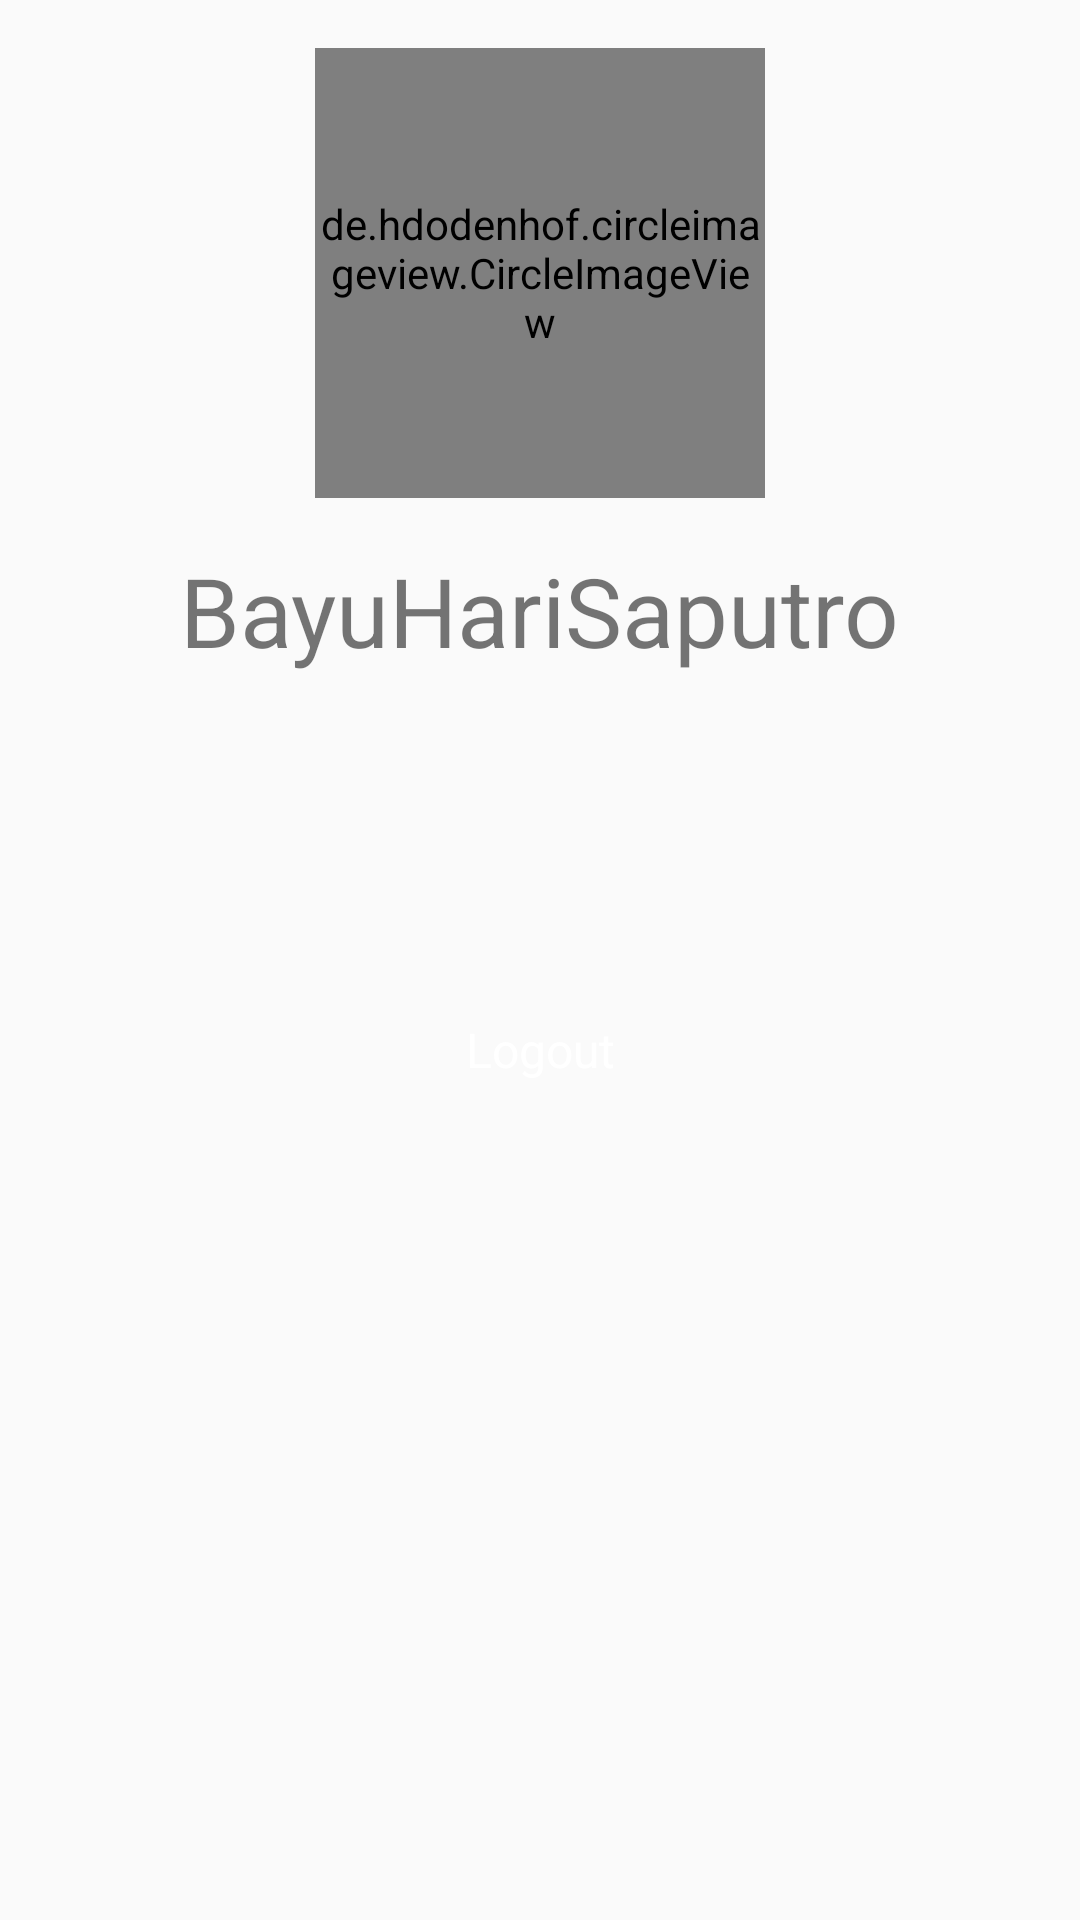

Write the Android layout XML for this screen, with the resource values it uses.
<!-- AndroidManifest.xml: application theme Theme.Tada_test -->
<!-- res/layout/fragment_profile.xml -->
<?xml version="1.0" encoding="utf-8"?>
<LinearLayout xmlns:android="http://schemas.android.com/apk/res/android"
    xmlns:app="http://schemas.android.com/apk/res-auto"
    xmlns:tools="http://schemas.android.com/tools"
    android:layout_width="match_parent"
    android:layout_height="match_parent"
    android:orientation="vertical"
    tools:context=".ui.profile.ProfileFragment">

    <de.hdodenhof.circleimageview.CircleImageView
        android:src="@mipmap/ic_launcher_round"
        android:id="@+id/iv_pp_image"
        android:layout_gravity="center_horizontal"
        android:layout_width="150dp"
        android:layout_height="150dp"
        app:civ_border_width="1dp"
        app:civ_border_color="#FF000000"
        android:layout_marginTop="16dp"
        app:layout_constraintBottom_toBottomOf="parent"
        app:layout_constraintStart_toStartOf="parent"
        app:layout_constraintTop_toTopOf="parent">

    </de.hdodenhof.circleimageview.CircleImageView>

    <TextView
        android:id="@+id/tv_username"
        android:layout_width="wrap_content"
        android:layout_height="wrap_content"
        android:ellipsize="end"
        android:layout_marginTop="16dp"
        android:layout_gravity="center_horizontal"
        android:text="BayuHariSaputro"
        android:textSize="32dp">
    </TextView>

    <TextView
        android:id="@+id/btn_logout"
        android:layout_width="150dp"
        android:layout_height="wrap_content"
        android:layout_marginTop="100dp"
        android:padding="14dp"
        android:text="Logout"
        android:layout_gravity="center_horizontal"
        android:textSize="16dp"
        android:textColor="@color/white"
        android:textAlignment="center"
        android:background="@drawable/bg_rounded_button" />
</LinearLayout>
<!-- resources referenced by this layout -->
<resources>
  <style name="Theme.Tada_test" parent="Theme.AppCompat.Light.DarkActionBar">
          
          <item name="colorPrimary">@color/purple_500</item>
          <item name="colorPrimaryDark">@color/purple_700</item>
          <item name="colorAccent">@color/teal_200</item>
          
      </style>
  <!-- not gathered from this repository: default colours our renderer supplied (Android Studio template values) -->
  <color name="purple_500">#FF6200EE</color>
  <color name="purple_700">#FF3700B3</color>
  <color name="teal_200">#FF03DAC5</color>
  <color name="white">#FFFFFFFF</color>
</resources>
